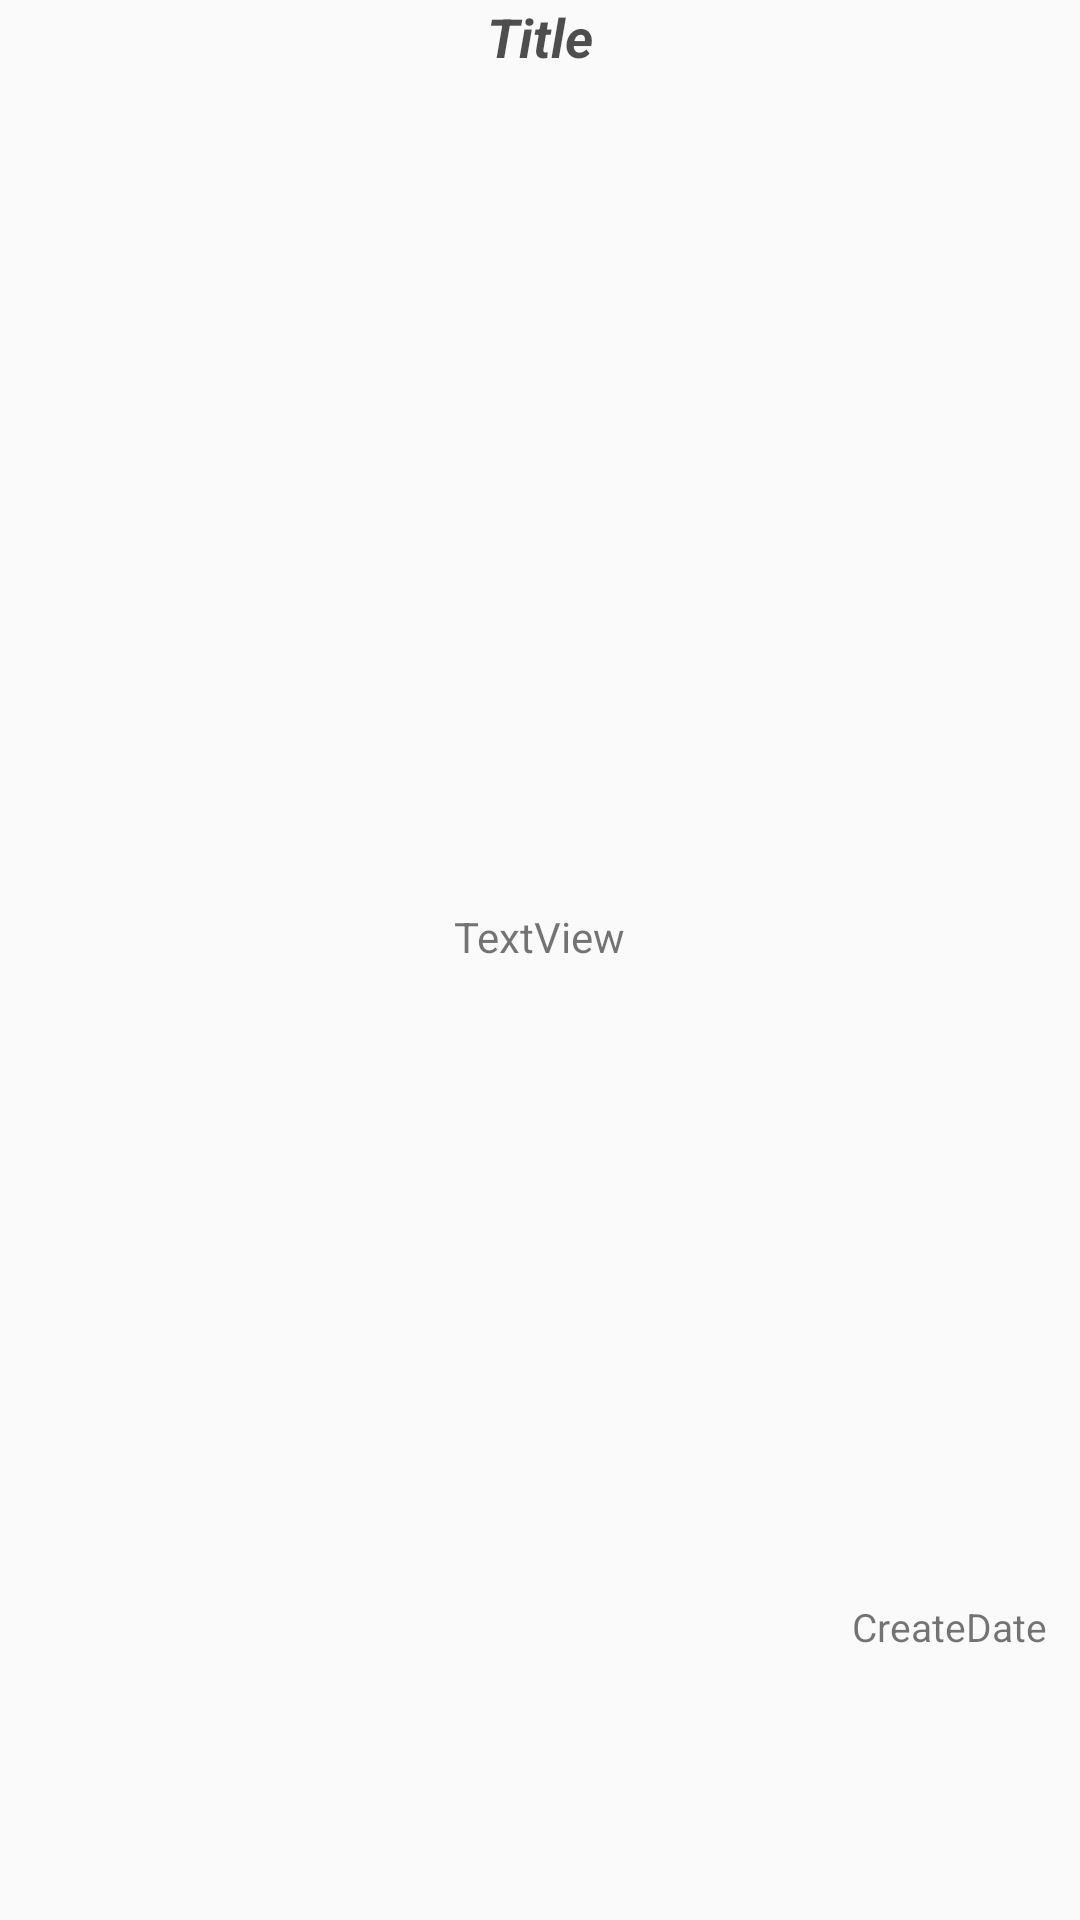

Layout XML and referenced resources for this Android screen:
<!-- AndroidManifest.xml: application theme AppThemeToolBar -->
<!-- res/layout/entries_list_item.xml -->
<?xml version="1.0" encoding="utf-8"?>
<LinearLayout xmlns:android="http://schemas.android.com/apk/res/android"
    android:layout_height="wrap_content"
    android:layout_width="match_parent"
    android:orientation="vertical">

    <TextView
        android:id="@+id/titletextView"
        android:layout_width="wrap_content"
        android:layout_height="wrap_content"
        android:layout_gravity="center_horizontal"
        android:layout_weight="1"
        android:alpha="0.7"
        android:maxLines="1"
        android:text="Title"
        android:textColor="@color/colorDarkerBackground"
        android:textSize="18sp"
        android:textStyle="bold|italic" />

    <TextView
        android:id="@+id/entrytextView"
        android:layout_width="wrap_content"
        android:layout_height="wrap_content"
        android:layout_weight="5"
        android:maxLines="2"
        android:gravity="center_vertical"
        android:layout_gravity="center_horizontal"
        android:text="TextView"
        android:textSize="14sp"
        android:layout_margin="6dp"/>

    <TextView
        android:id="@+id/datetextView"
        android:layout_width="wrap_content"
        android:layout_height="wrap_content"
        android:layout_gravity="right"
        android:layout_weight="1"
        android:text="CreateDate"
        android:textSize="13sp"
        android:layout_margin="11dp"/>
</LinearLayout>
<!-- resources referenced by this layout -->
<resources>
  <color name="colorDarkerBackground">#030303</color>
  <style name="AppThemeToolBar" parent="Theme.AppCompat.Light.NoActionBar">
          
          <item name="colorPrimary">#25252F</item>
          
          <item name="colorPrimaryDark">#25252F</item>
          
          <item name="colorAccent">#FF4081</item>
      </style>
</resources>
